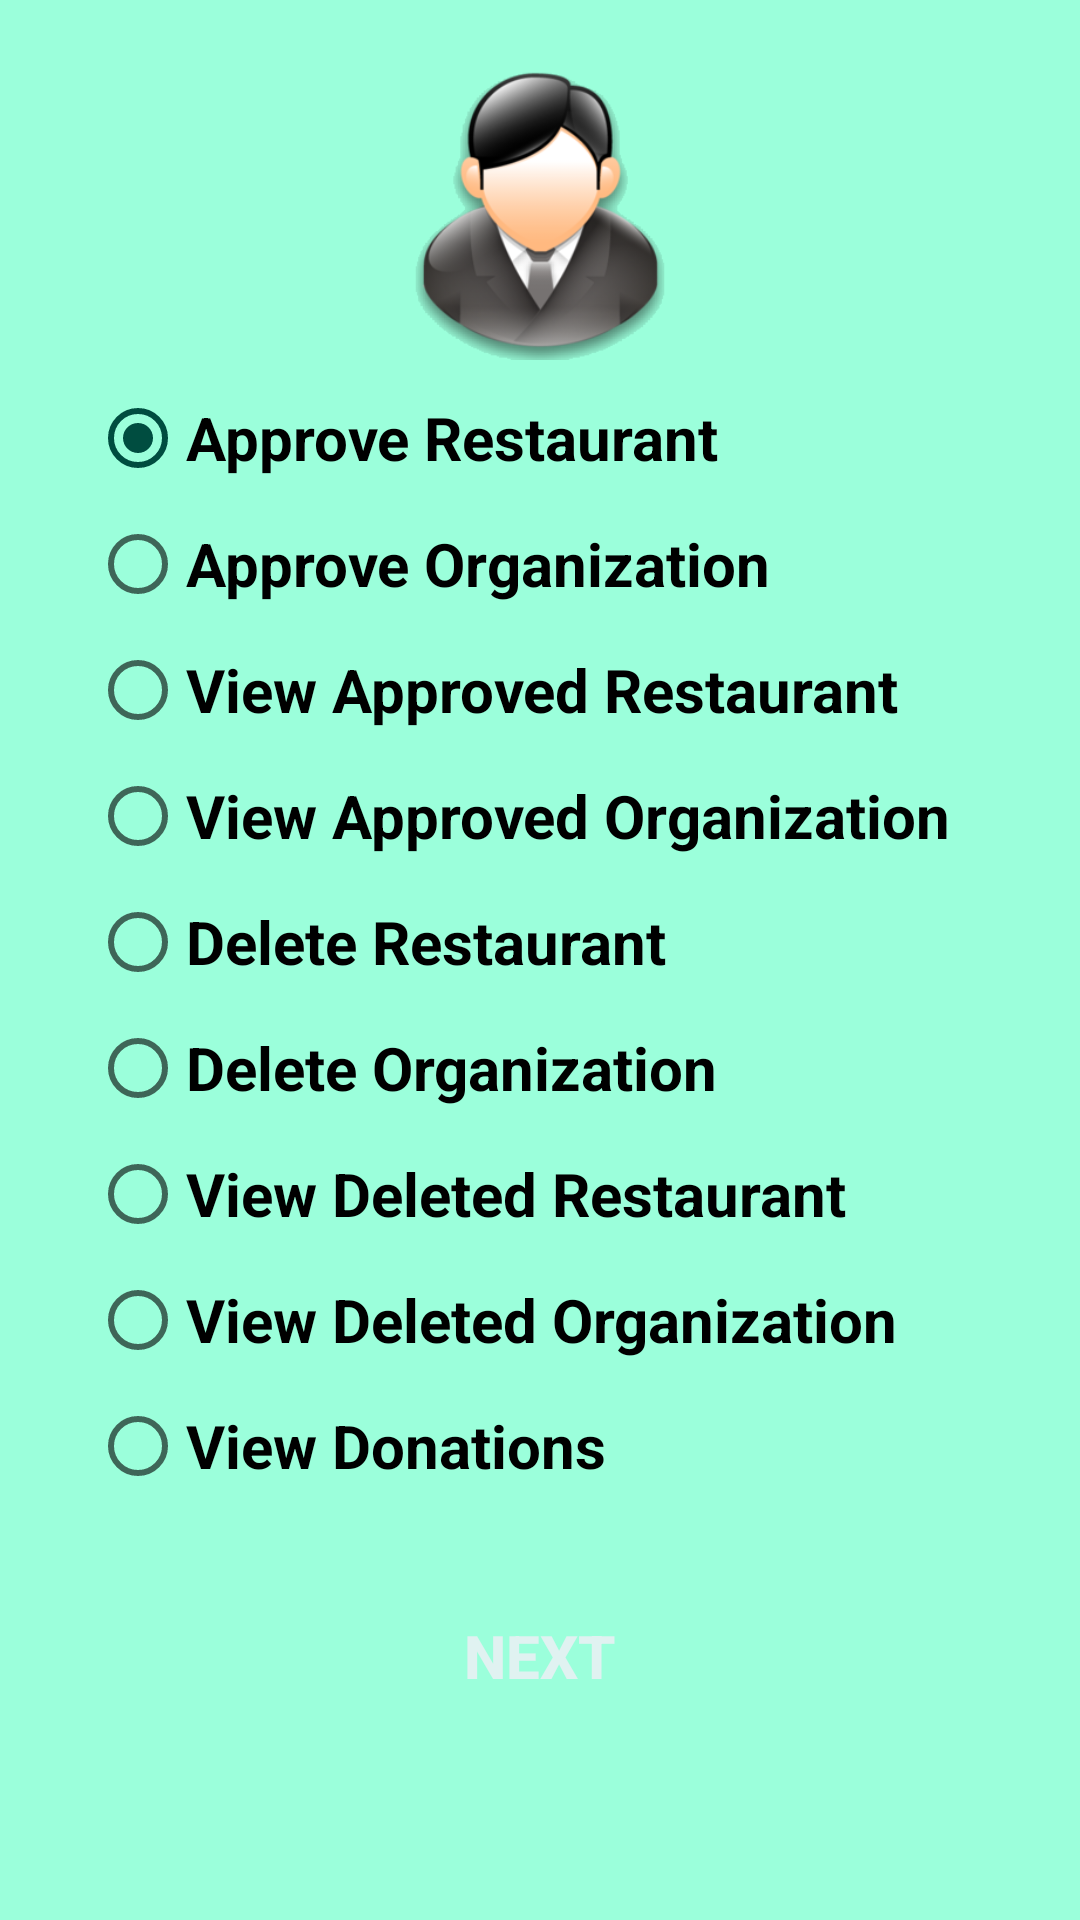

This screen was rendered from an Android layout file. Write that file and the resources it references.
<!-- AndroidManifest.xml: application theme AppTheme -->
<!-- res/layout/activity_adminhome.xml -->
<?xml version="1.0" encoding="utf-8"?>
<ScrollView
    xmlns:android="http://schemas.android.com/apk/res/android"
    android:layout_width="match_parent"
    android:layout_height="match_parent"
    android:fillViewport="true">
<LinearLayout
    android:layout_width="match_parent"
    android:layout_height="match_parent"
    android:background="@color/background"
    android:orientation="vertical"
    android:padding="20dp">

    <ImageView
        android:id="@+id/imageView7"
        android:layout_width="wrap_content"
        android:layout_height="100dp"
        android:src="@drawable/admin"
        android:layout_gravity="center"
         />

    <RadioGroup
        android:layout_width="match_parent"
        android:layout_height="wrap_content"
        android:orientation="vertical"
        android:id="@+id/options"
        android:layout_margin="10dp"
        android:layout_marginTop="20dp">

        <RadioButton
            android:checked="true"
            android:id="@+id/approve_restaurant"
            android:layout_width="match_parent"
            android:layout_height="wrap_content"
            android:layout_marginBottom="10dp"
            android:text="@string/APPROVE_RESTAURANT"
            android:textSize="20sp"
            android:textStyle="bold" />

        <RadioButton
            android:id="@+id/approve_org"
            android:layout_width="match_parent"
            android:layout_height="wrap_content"
            android:layout_marginBottom="10dp"
            android:text="@string/APPROVE_ORGANIZATION"
            android:textSize="20sp"
            android:textStyle="bold" />


        <RadioButton
            android:id="@+id/view_restaurant"
            android:layout_width="match_parent"
            android:layout_height="wrap_content"
            android:layout_marginBottom="10dp"
            android:text="@string/VIEW_RESTAURANT"
            android:textSize="20sp"
            android:textStyle="bold" />

        <RadioButton
            android:id="@+id/view_org"
            android:layout_width="match_parent"
            android:layout_height="wrap_content"
            android:layout_marginBottom="10dp"
            android:text="@string/VIEW_ORGANIZATION"
            android:textSize="20sp"
            android:textStyle="bold" />


        <RadioButton
            android:id="@+id/delete_restaurant"
            android:layout_width="match_parent"
            android:layout_height="wrap_content"
            android:layout_marginBottom="10dp"
            android:text="@string/DELETE_RESTAURANT"
            android:textSize="20sp"
            android:textStyle="bold" />

        <RadioButton
            android:id="@+id/delete_org"
            android:layout_width="match_parent"
            android:layout_height="wrap_content"
            android:layout_marginBottom="10dp"
            android:text="@string/DELETE_ORGANIZATION"
            android:textSize="20sp"
            android:textStyle="bold" />
        <RadioButton
            android:id="@+id/view_deleted_res"
            android:layout_width="match_parent"
            android:layout_height="wrap_content"
            android:layout_marginBottom="10dp"
            android:text="@string/VIEW_DELETED_RESTAURANT"
            android:textSize="20sp"
            android:textStyle="bold" />
        <RadioButton
            android:id="@+id/view_deleted_org"
            android:layout_width="match_parent"
            android:layout_height="wrap_content"
            android:layout_marginBottom="10dp"
            android:text="@string/VIEW_DELETED_ORGANIZATION"
            android:textSize="20sp"
            android:textStyle="bold" />
        <RadioButton
            android:id="@+id/view_donations"
            android:layout_width="match_parent"
            android:layout_height="wrap_content"
            android:layout_marginBottom="10dp"
            android:text="@string/VIEW_DONATIONS"
            android:textSize="20sp"
            android:textStyle="bold" />
    </RadioGroup>

    <Button
        style="@style/ButtonStyle"
        android:layout_margin="10dp"
        android:onClick="next"
        android:text="@string/NEXT"
        />

</LinearLayout>
</ScrollView>
<!-- resources referenced by this layout -->
<resources>
  <color name="background">#9BFFDB</color>
  <!-- drawable admin: png bitmap (drawable, 39334 bytes) -->
  <string name="APPROVE_ORGANIZATION">Approve Organization</string>
  <string name="APPROVE_RESTAURANT">Approve Restaurant</string>
  <string name="DELETE_ORGANIZATION">Delete Organization</string>
  <string name="DELETE_RESTAURANT">Delete Restaurant</string>
  <string name="NEXT">Next</string>
  <string name="VIEW_DELETED_ORGANIZATION">View Deleted Organization</string>
  <string name="VIEW_DELETED_RESTAURANT">View Deleted Restaurant</string>
  <string name="VIEW_DONATIONS">View Donations</string>
  <string name="VIEW_ORGANIZATION">View Approved Organization</string>
  <string name="VIEW_RESTAURANT">View Approved Restaurant</string>
  <style name="ButtonStyle">
          <item name="android:layout_width">match_parent</item>
          <item name="android:layout_height">wrap_content</item>
          <item name="android:background">@drawable/button_selector</item>
          <item name="android:textStyle">bold</item>
          <item name="android:textColor">@color/buttonTextColor</item>
          <item name="android:textSize">20sp</item>
          <item name="android:padding">10dp</item>
      </style>
  <style name="AppTheme" parent="Theme.AppCompat.Light.DarkActionBar">
          
          <item name="colorPrimary">@color/colorPrimary</item>
          <item name="colorPrimaryDark">@color/colorPrimaryDark</item>
          <item name="colorAccent">@color/colorAccent</item>
      </style>
  <color name="buttonTextColor">#e0f2f1</color>
  <color name="colorPrimary">#009688</color>
  <color name="colorPrimaryDark">#00796b</color>
  <color name="colorAccent">#004d40</color>
</resources>
